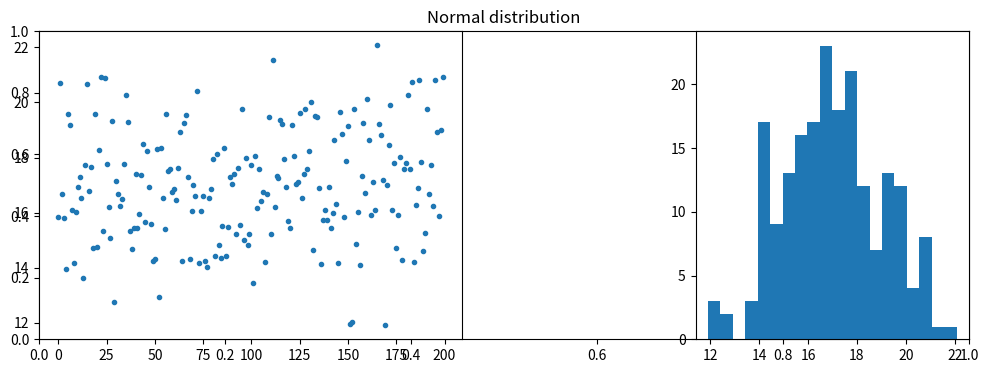

The matplotlib source for this figure:
# exercise 4.3.1

from matplotlib.pyplot import (figure, title, subplot, plot, hist, show)
import numpy as np


# Number of samples
N = 200

# Mean
mu = 17

# Standard deviation
s = 2

# Number of bins in histogram
nbins = 20

# Generate samples from the Normal distribution
X = np.random.normal(mu,s,N).T 
# or equally:
X = np.random.randn(N).T * s + mu

# Plot the samples and histogram
figure(figsize=(12,4))
title('Normal distribution')
subplot(1,2,1)
plot(X,'.')
subplot(1,3,3)
hist(X, bins=nbins)
show()
